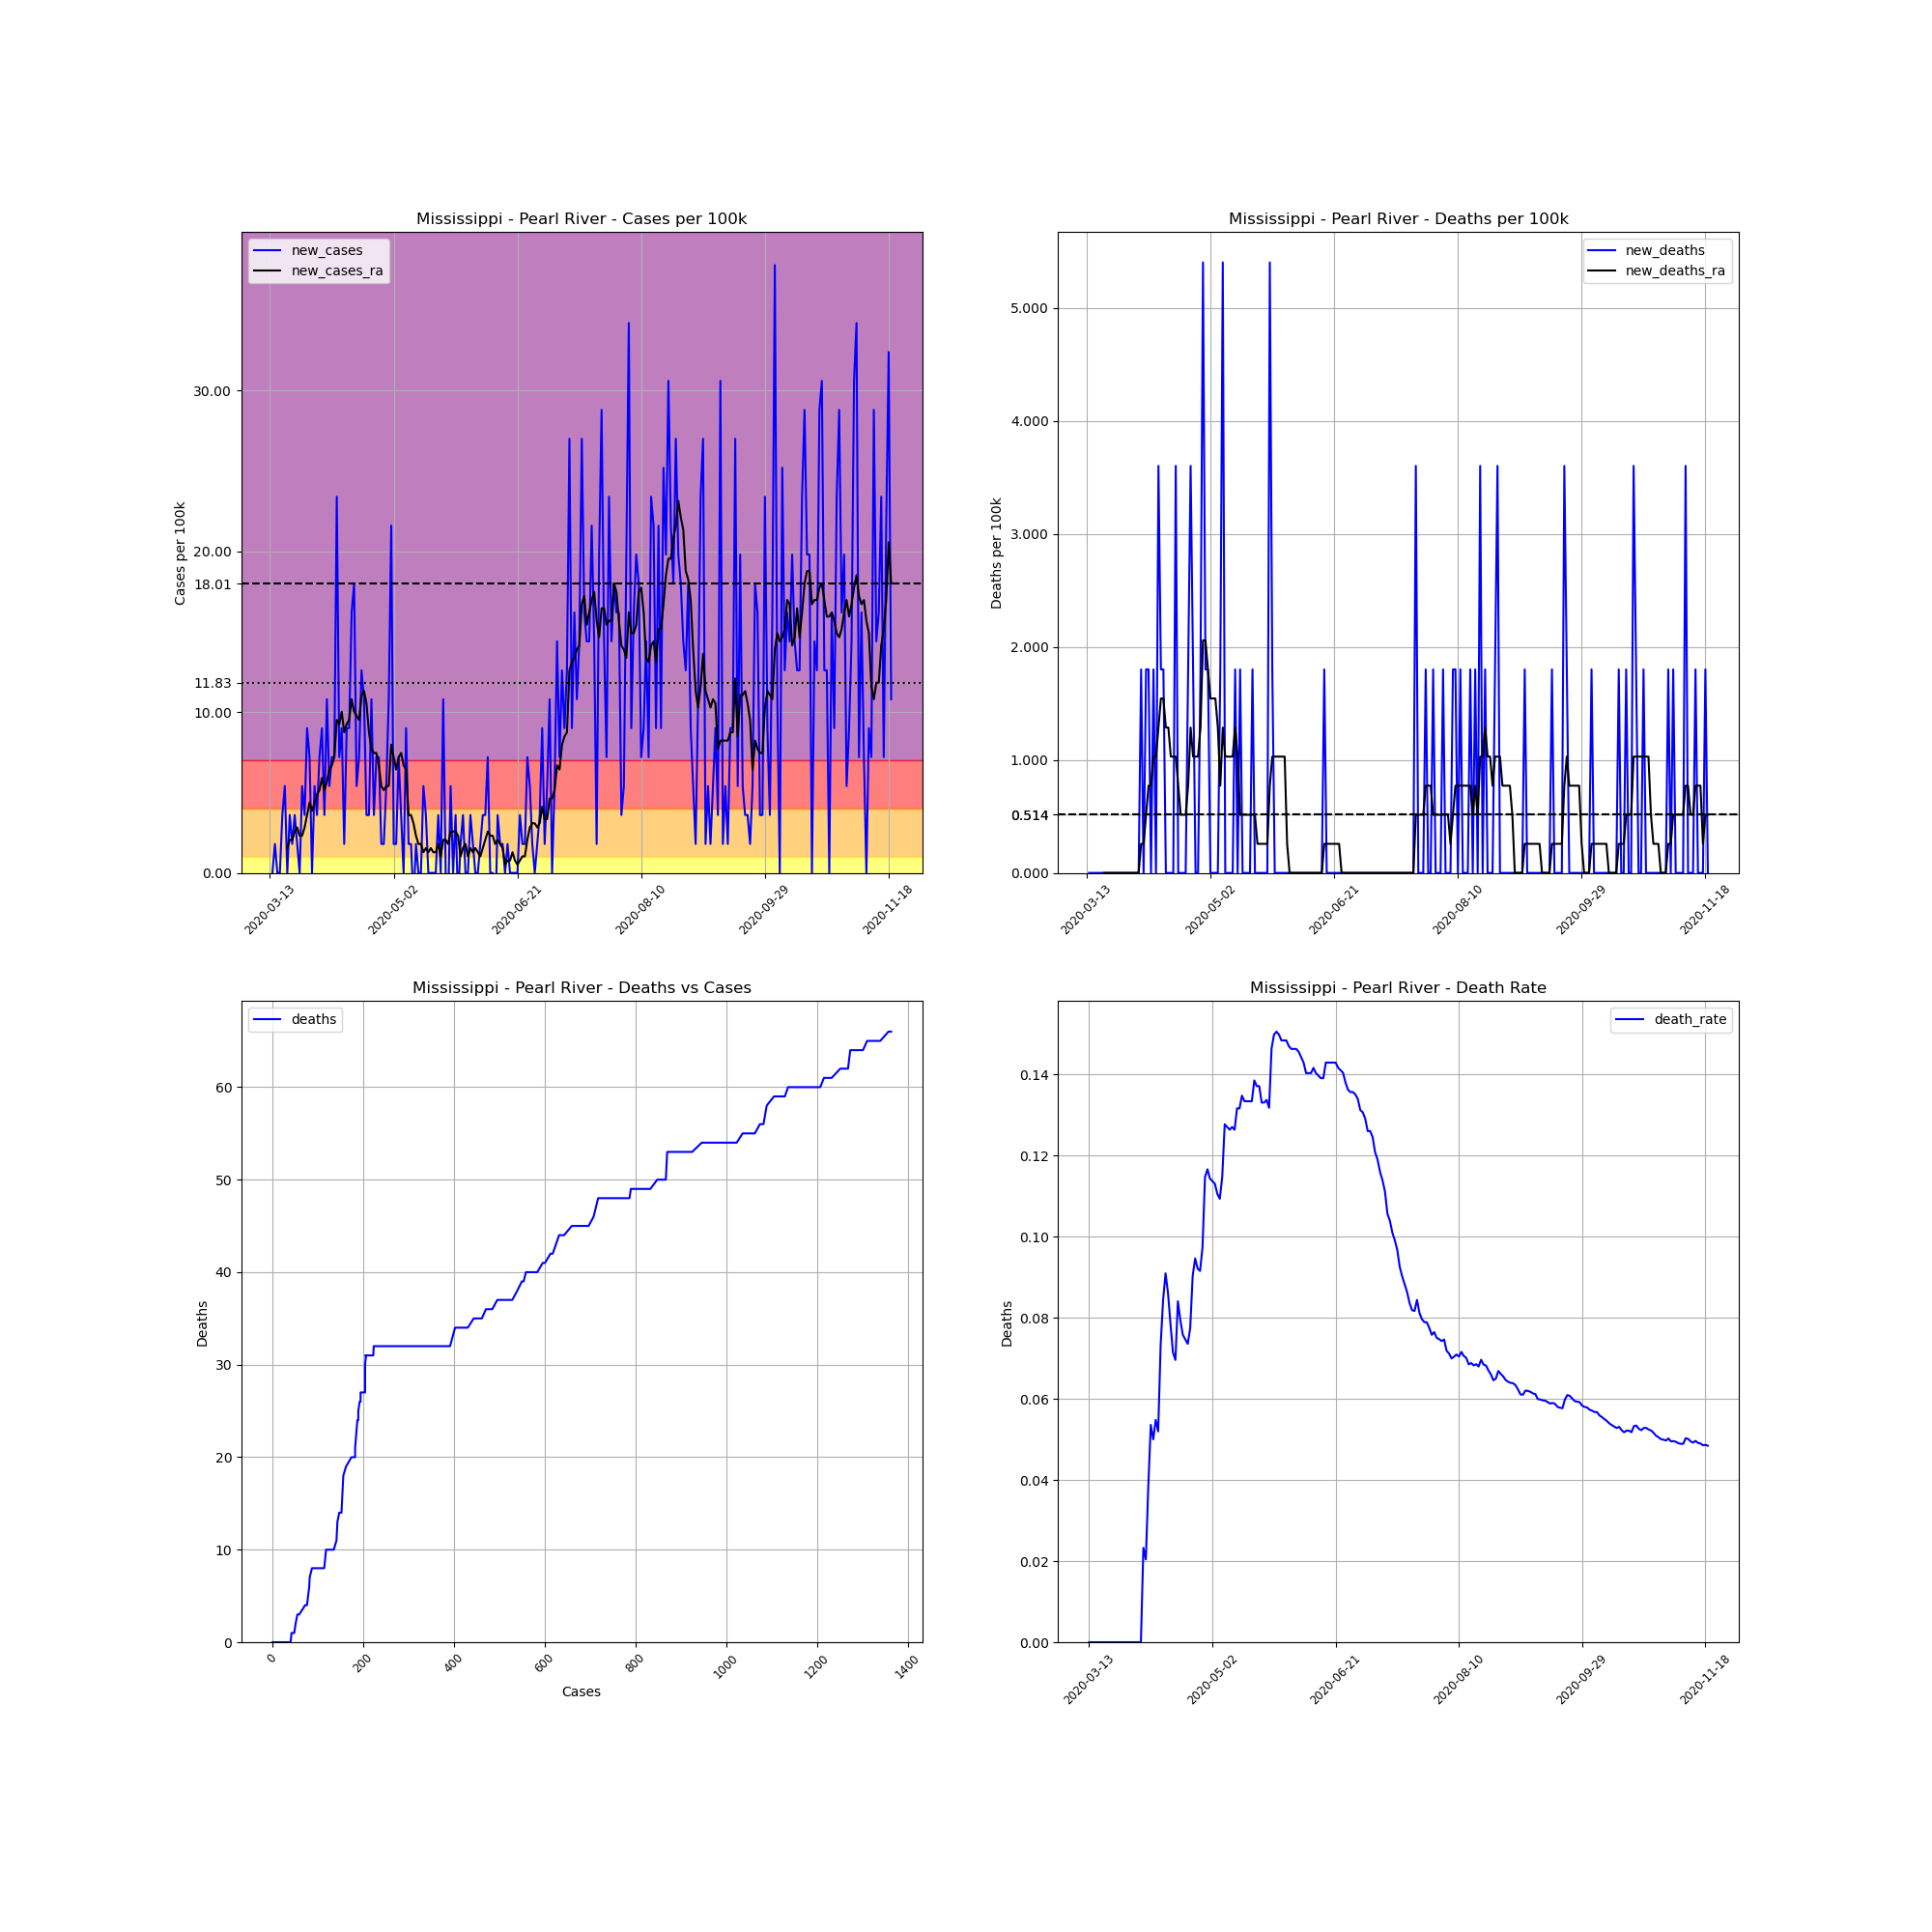

The table this chart was drawn from, first rows:
, date, county, state, fips, cases, deaths, COUNTY, STNAME, CTYNAME, POPESTIMATE2019, cases_per_100k, deaths_per_100k, death_rate, new_cases, new_deaths, new_cases_ra, new_deaths_ra
72657, 2020-03-13, Pearl River, Mississippi, 28109, 1, 0, 109, Mississippi, Pearl River, 55535, 1.801, 0.0, 0.0, , , , 
72658, 2020-03-14, Pearl River, Mississippi, 28109, 1, 0, 109, Mississippi, Pearl River, 55535, 1.801, 0.0, 0.0, 0.0, 0.0, , 
72659, 2020-03-15, Pearl River, Mississippi, 28109, 2, 0, 109, Mississippi, Pearl River, 55535, 3.601, 0.0, 0.0, 1.801, 0.0, , 
72660, 2020-03-16, Pearl River, Mississippi, 28109, 2, 0, 109, Mississippi, Pearl River, 55535, 3.601, 0.0, 0.0, 0.0, 0.0, , 
72661, 2020-03-17, Pearl River, Mississippi, 28109, 2, 0, 109, Mississippi, Pearl River, 55535, 3.601, 0.0, 0.0, 0.0, 0.0, , 
72662, 2020-03-18, Pearl River, Mississippi, 28109, 4, 0, 109, Mississippi, Pearl River, 55535, 7.203, 0.0, 0.0, 3.601, 0.0, , 
72663, 2020-03-19, Pearl River, Mississippi, 28109, 7, 0, 109, Mississippi, Pearl River, 55535, 12.6, 0.0, 0.0, 5.402, 0.0, , 
72664, 2020-03-20, Pearl River, Mississippi, 28109, 7, 0, 109, Mississippi, Pearl River, 55535, 12.6, 0.0, 0.0, 0.0, 0.0, 1.543, 0.0
72665, 2020-03-21, Pearl River, Mississippi, 28109, 9, 0, 109, Mississippi, Pearl River, 55535, 16.21, 0.0, 0.0, 3.601, 0.0, 2.058, 0.0
72666, 2020-03-22, Pearl River, Mississippi, 28109, 10, 0, 109, Mississippi, Pearl River, 55535, 18.01, 0.0, 0.0, 1.801, 0.0, 2.058, 0.0
72667, 2020-03-23, Pearl River, Mississippi, 28109, 12, 0, 109, Mississippi, Pearl River, 55535, 21.61, 0.0, 0.0, 3.601, 0.0, 2.572, 0.0
72668, 2020-03-24, Pearl River, Mississippi, 28109, 13, 0, 109, Mississippi, Pearl River, 55535, 23.41, 0.0, 0.0, 1.801, 0.0, 2.83, 0.0
72669, 2020-03-25, Pearl River, Mississippi, 28109, 13, 0, 109, Mississippi, Pearl River, 55535, 23.41, 0.0, 0.0, 0.0, 0.0, 2.315, 0.0
72670, 2020-03-26, Pearl River, Mississippi, 28109, 16, 0, 109, Mississippi, Pearl River, 55535, 28.81, 0.0, 0.0, 5.402, 0.0, 2.315, 0.0
72671, 2020-03-27, Pearl River, Mississippi, 28109, 18, 0, 109, Mississippi, Pearl River, 55535, 32.41, 0.0, 0.0, 3.601, 0.0, 2.83, 0.0
72672, 2020-03-28, Pearl River, Mississippi, 28109, 23, 0, 109, Mississippi, Pearl River, 55535, 41.42, 0.0, 0.0, 9.003, 0.0, 3.601, 0.0
72673, 2020-03-29, Pearl River, Mississippi, 28109, 27, 0, 109, Mississippi, Pearl River, 55535, 48.62, 0.0, 0.0, 7.203, 0.0, 4.373, 0.0
72674, 2020-03-30, Pearl River, Mississippi, 28109, 27, 0, 109, Mississippi, Pearl River, 55535, 48.62, 0.0, 0.0, 0.0, 0.0, 3.859, 0.0
72675, 2020-03-31, Pearl River, Mississippi, 28109, 30, 0, 109, Mississippi, Pearl River, 55535, 54.02, 0.0, 0.0, 5.402, 0.0, 4.373, 0.0
72676, 2020-04-01, Pearl River, Mississippi, 28109, 32, 0, 109, Mississippi, Pearl River, 55535, 57.62, 0.0, 0.0, 3.601, 0.0, 4.888, 0.0
72677, 2020-04-02, Pearl River, Mississippi, 28109, 36, 0, 109, Mississippi, Pearl River, 55535, 64.82, 0.0, 0.0, 7.203, 0.0, 5.145, 0.0
72678, 2020-04-03, Pearl River, Mississippi, 28109, 41, 0, 109, Mississippi, Pearl River, 55535, 73.83, 0.0, 0.0, 9.003, 0.0, 5.916, 0.0
72679, 2020-04-04, Pearl River, Mississippi, 28109, 43, 1, 109, Mississippi, Pearl River, 55535, 77.43, 1.801, 0.02326, 3.601, 1.801, 5.145, 0.2572
72680, 2020-04-05, Pearl River, Mississippi, 28109, 49, 1, 109, Mississippi, Pearl River, 55535, 88.23, 1.801, 0.02041, 10.8, 0.0, 5.659, 0.2572
72681, 2020-04-06, Pearl River, Mississippi, 28109, 52, 2, 109, Mississippi, Pearl River, 55535, 93.63, 3.601, 0.03846, 5.402, 1.801, 6.431, 0.5145
72682, 2020-04-07, Pearl River, Mississippi, 28109, 56, 3, 109, Mississippi, Pearl River, 55535, 100.8, 5.402, 0.05357, 7.203, 1.801, 6.688, 0.7717
72683, 2020-04-08, Pearl River, Mississippi, 28109, 60, 3, 109, Mississippi, Pearl River, 55535, 108, 5.402, 0.05, 7.203, 0.0, 7.203, 0.7717
72684, 2020-04-09, Pearl River, Mississippi, 28109, 73, 4, 109, Mississippi, Pearl River, 55535, 131.4, 7.203, 0.05479, 23.41, 1.801, 9.518, 1.029
72685, 2020-04-10, Pearl River, Mississippi, 28109, 77, 4, 109, Mississippi, Pearl River, 55535, 138.7, 7.203, 0.05195, 7.203, 0.0, 9.261, 1.029
72686, 2020-04-11, Pearl River, Mississippi, 28109, 82, 6, 109, Mississippi, Pearl River, 55535, 147.7, 10.8, 0.07317, 9.003, 3.601, 10.03, 1.286
72687, 2020-04-12, Pearl River, Mississippi, 28109, 83, 7, 109, Mississippi, Pearl River, 55535, 149.5, 12.6, 0.08434, 1.801, 1.801, 8.746, 1.543
72688, 2020-04-13, Pearl River, Mississippi, 28109, 88, 8, 109, Mississippi, Pearl River, 55535, 158.5, 14.41, 0.09091, 9.003, 1.801, 9.261, 1.543
72689, 2020-04-14, Pearl River, Mississippi, 28109, 93, 8, 109, Mississippi, Pearl River, 55535, 167.5, 14.41, 0.08602, 9.003, 0.0, 9.518, 1.286
72690, 2020-04-15, Pearl River, Mississippi, 28109, 102, 8, 109, Mississippi, Pearl River, 55535, 183.7, 14.41, 0.07843, 16.21, 0.0, 10.8, 1.286
72691, 2020-04-16, Pearl River, Mississippi, 28109, 112, 8, 109, Mississippi, Pearl River, 55535, 201.7, 14.41, 0.07143, 18.01, 0.0, 10.03, 1.029
72692, 2020-04-17, Pearl River, Mississippi, 28109, 115, 8, 109, Mississippi, Pearl River, 55535, 207.1, 14.41, 0.06957, 5.402, 0.0, 9.775, 1.029
72693, 2020-04-18, Pearl River, Mississippi, 28109, 119, 10, 109, Mississippi, Pearl River, 55535, 214.3, 18.01, 0.08403, 7.203, 3.601, 9.518, 1.029
72694, 2020-04-19, Pearl River, Mississippi, 28109, 126, 10, 109, Mississippi, Pearl River, 55535, 226.9, 18.01, 0.07937, 12.6, 0.0, 11.06, 0.7717
72695, 2020-04-20, Pearl River, Mississippi, 28109, 132, 10, 109, Mississippi, Pearl River, 55535, 237.7, 18.01, 0.07576, 10.8, 0.0, 11.32, 0.5145
72696, 2020-04-21, Pearl River, Mississippi, 28109, 134, 10, 109, Mississippi, Pearl River, 55535, 241.3, 18.01, 0.07463, 3.601, 0.0, 10.55, 0.5145
72697, 2020-04-22, Pearl River, Mississippi, 28109, 136, 10, 109, Mississippi, Pearl River, 55535, 244.9, 18.01, 0.07353, 3.601, 0.0, 8.746, 0.5145
72698, 2020-04-23, Pearl River, Mississippi, 28109, 142, 11, 109, Mississippi, Pearl River, 55535, 255.7, 19.81, 0.07746, 10.8, 1.801, 7.717, 0.7717
72699, 2020-04-24, Pearl River, Mississippi, 28109, 144, 13, 109, Mississippi, Pearl River, 55535, 259.3, 23.41, 0.09028, 3.601, 3.601, 7.46, 1.286
72700, 2020-04-25, Pearl River, Mississippi, 28109, 148, 14, 109, Mississippi, Pearl River, 55535, 266.5, 25.21, 0.09459, 7.203, 1.801, 7.46, 1.029
72701, 2020-04-26, Pearl River, Mississippi, 28109, 152, 14, 109, Mississippi, Pearl River, 55535, 273.7, 25.21, 0.09211, 7.203, 0.0, 6.688, 1.029
72702, 2020-04-27, Pearl River, Mississippi, 28109, 153, 14, 109, Mississippi, Pearl River, 55535, 275.5, 25.21, 0.0915, 1.801, 0.0, 5.402, 1.029
72703, 2020-04-28, Pearl River, Mississippi, 28109, 154, 15, 109, Mississippi, Pearl River, 55535, 277.3, 27.01, 0.0974, 1.801, 1.801, 5.145, 1.286
72704, 2020-04-29, Pearl River, Mississippi, 28109, 157, 18, 109, Mississippi, Pearl River, 55535, 282.7, 32.41, 0.1146, 5.402, 5.402, 5.402, 2.058
72705, 2020-04-30, Pearl River, Mississippi, 28109, 163, 19, 109, Mississippi, Pearl River, 55535, 293.5, 34.21, 0.1166, 10.8, 1.801, 5.402, 2.058
72706, 2020-05-01, Pearl River, Mississippi, 28109, 175, 20, 109, Mississippi, Pearl River, 55535, 315.1, 36.01, 0.1143, 21.61, 1.801, 7.974, 1.801
72707, 2020-05-02, Pearl River, Mississippi, 28109, 176, 20, 109, Mississippi, Pearl River, 55535, 316.9, 36.01, 0.1136, 1.801, 0.0, 7.203, 1.543
72708, 2020-05-03, Pearl River, Mississippi, 28109, 177, 20, 109, Mississippi, Pearl River, 55535, 318.7, 36.01, 0.113, 1.801, 0.0, 6.431, 1.543
72709, 2020-05-04, Pearl River, Mississippi, 28109, 181, 20, 109, Mississippi, Pearl River, 55535, 325.9, 36.01, 0.1105, 7.203, 0.0, 7.203, 1.543
72710, 2020-05-05, Pearl River, Mississippi, 28109, 183, 20, 109, Mississippi, Pearl River, 55535, 329.5, 36.01, 0.1093, 3.601, 0.0, 7.46, 1.286
72711, 2020-05-06, Pearl River, Mississippi, 28109, 183, 21, 109, Mississippi, Pearl River, 55535, 329.5, 37.81, 0.1148, 0.0, 1.801, 6.688, 0.7717
72712, 2020-05-07, Pearl River, Mississippi, 28109, 188, 24, 109, Mississippi, Pearl River, 55535, 338.5, 43.22, 0.1277, 9.003, 5.402, 6.431, 1.286
72713, 2020-05-08, Pearl River, Mississippi, 28109, 189, 24, 109, Mississippi, Pearl River, 55535, 340.3, 43.22, 0.127, 1.801, 0.0, 3.601, 1.029
72714, 2020-05-09, Pearl River, Mississippi, 28109, 190, 24, 109, Mississippi, Pearl River, 55535, 342.1, 43.22, 0.1263, 1.801, 0.0, 3.601, 1.029
72715, 2020-05-10, Pearl River, Mississippi, 28109, 189, 24, 109, Mississippi, Pearl River, 55535, 340.3, 43.22, 0.127, -1.801, 0.0, 3.087, 1.029
72716, 2020-05-11, Pearl River, Mississippi, 28109, 190, 24, 109, Mississippi, Pearl River, 55535, 342.1, 43.22, 0.1263, 1.801, 0.0, 2.315, 1.029
... 192 more rows
